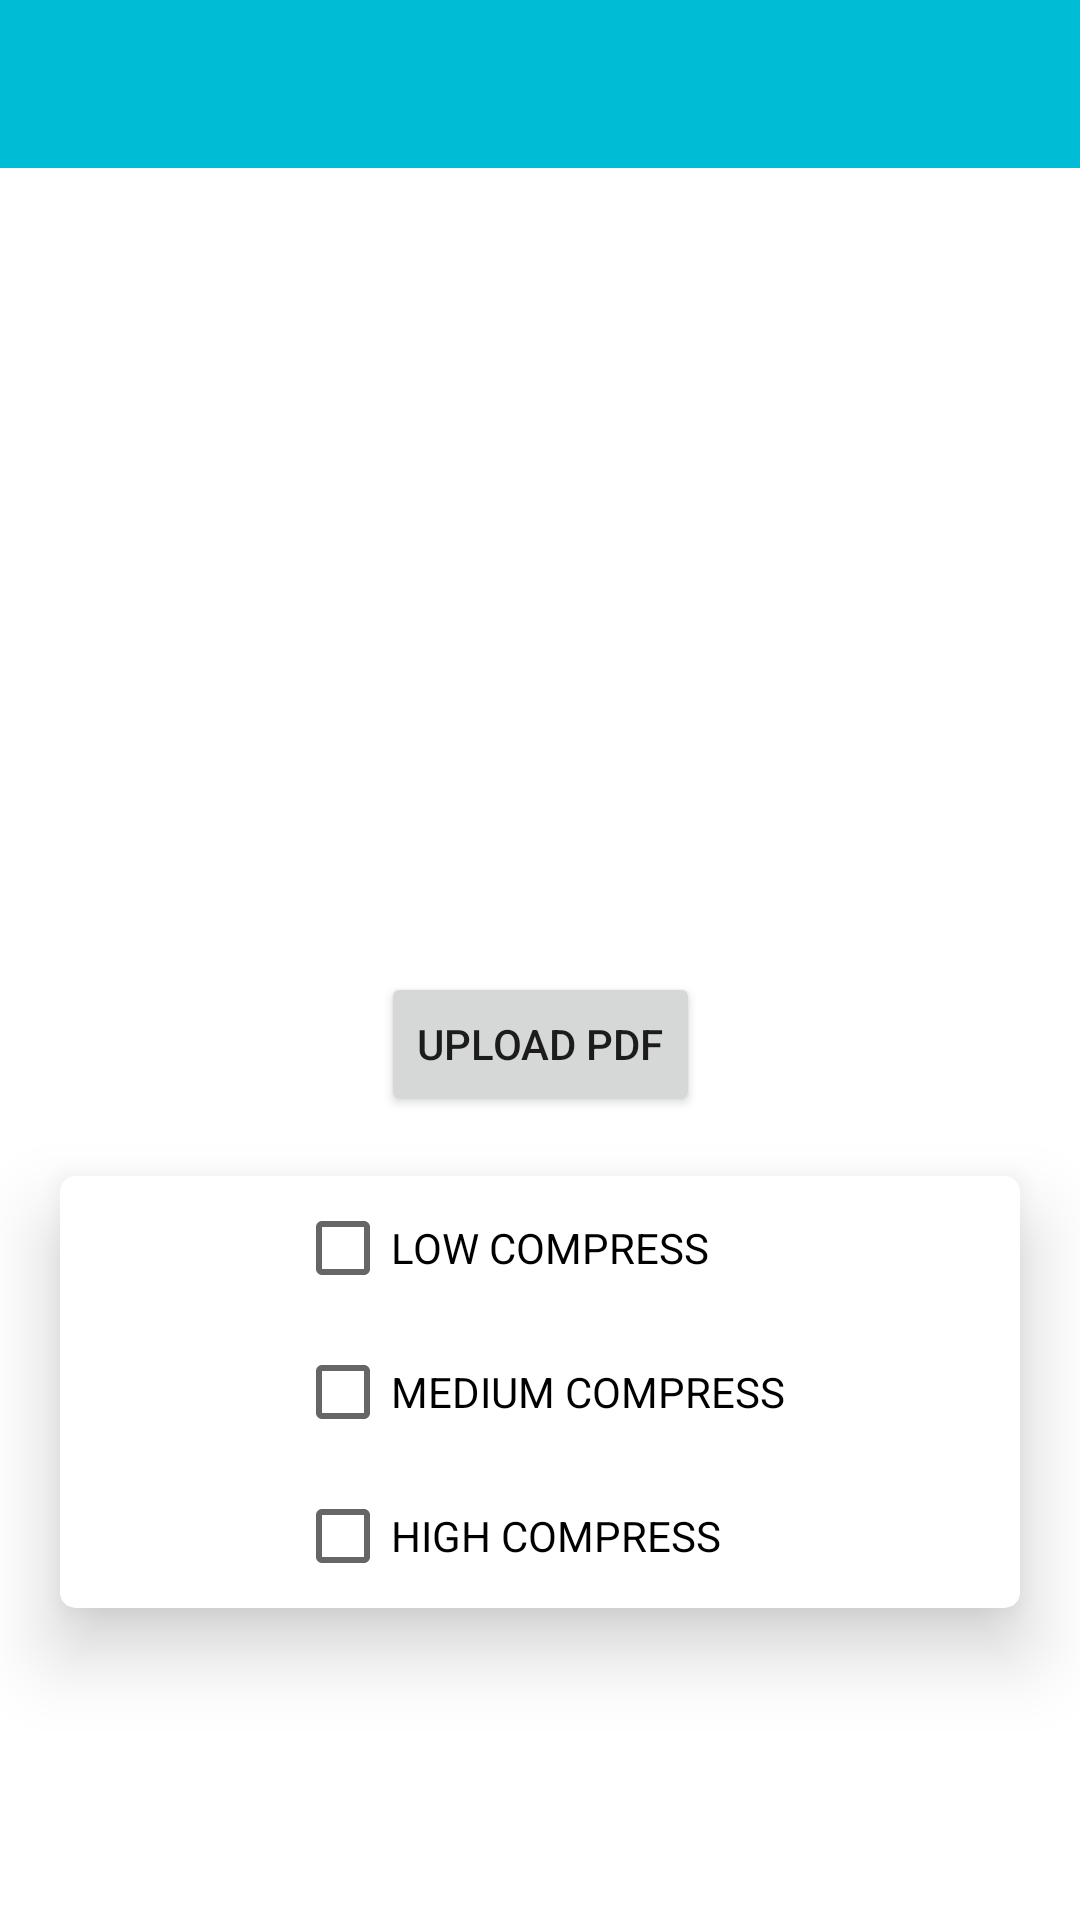

The Android layout XML behind this screen, and the referenced resources:
<!-- AndroidManifest.xml: application theme Theme.NAVIGATIONBOTTOMPRACTICE -->
<!-- res/layout/activity_compress_pdf.xml -->
<?xml version="1.0" encoding="utf-8"?>
<androidx.constraintlayout.widget.ConstraintLayout xmlns:android="http://schemas.android.com/apk/res/android"
    xmlns:app="http://schemas.android.com/apk/res-auto"
    xmlns:tools="http://schemas.android.com/tools"
    android:layout_width="match_parent"
    android:layout_height="match_parent"
    tools:context=".tools.compress_pdf">

    <include
        android:id="@+id/main_tool_bar1"
        layout="@layout/home_page_action">
    </include>

    <Button
        android:id="@+id/button"
        android:gravity="center"
        android:layout_width="wrap_content"
        android:layout_height="wrap_content"
        android:text="UPLOAD PDF"
        app:layout_constraintTop_toBottomOf="@id/main_tool_bar1"
        app:layout_constraintEnd_toEndOf="parent"
        app:layout_constraintBottom_toBottomOf="parent"
        app:layout_constraintStart_toStartOf="parent"
        tools:layout_editor_absoluteX="158dp"
        tools:layout_editor_absoluteY="321dp"
        tools:ignore="HardcodedText" />
<androidx.cardview.widget.CardView
    android:layout_marginStart="20dp"
    android:layout_marginEnd="20dp"
    android:layout_width="match_parent"
    android:layout_height="wrap_content"
    app:layout_constraintStart_toStartOf="parent"
    app:layout_constraintEnd_toEndOf="parent"
    app:layout_constraintTop_toBottomOf="@id/button"
    android:layout_marginTop="20dp"
    app:cardCornerRadius="5dp"
    app:cardElevation="15dp"
    >

    <LinearLayout
        android:layout_gravity="center"
        android:layout_width="wrap_content"
        android:layout_height="wrap_content"
        android:orientation="vertical">

        <CheckBox
            android:id="@+id/low_compress"
            android:layout_width="wrap_content"
            android:layout_height="wrap_content"
            android:text="LOW COMPRESS"
            app:layout_constraintBottom_toBottomOf="parent"
            app:layout_constraintEnd_toEndOf="parent"
            app:layout_constraintHorizontal_bias="0.498"
            app:layout_constraintStart_toStartOf="parent"
            app:layout_constraintTop_toBottomOf="@id/button"
            app:layout_constraintVertical_bias="0.305"
            tools:ignore="HardcodedText" />

        <CheckBox
            android:id="@+id/medium_compress"
            android:layout_width="wrap_content"
            android:layout_height="wrap_content"
            android:text="MEDIUM COMPRESS"
            app:layout_constraintBottom_toBottomOf="parent"
            app:layout_constraintEnd_toEndOf="parent"
            app:layout_constraintHorizontal_bias="0.498"
            app:layout_constraintStart_toStartOf="parent"
            app:layout_constraintTop_toBottomOf="@id/low_compress"
            app:layout_constraintVertical_bias="0.132"
            tools:ignore="HardcodedText" />

        <CheckBox
            android:layout_width="wrap_content"
            android:layout_height="wrap_content"
            android:text="HIGH COMPRESS"
            app:layout_constraintBottom_toBottomOf="parent"
            app:layout_constraintEnd_toEndOf="parent"
            app:layout_constraintHorizontal_bias="0.498"
            app:layout_constraintStart_toStartOf="parent"
            app:layout_constraintTop_toBottomOf="@id/medium_compress"
            app:layout_constraintVertical_bias="0.132"
            tools:ignore="HardcodedText" />
    </LinearLayout>

</androidx.cardview.widget.CardView>


</androidx.constraintlayout.widget.ConstraintLayout>
<!-- res/layout/home_page_action.xml (included above) -->
<?xml version="1.0" encoding="utf-8"?>
<androidx.appcompat.widget.Toolbar
    xmlns:android="http://schemas.android.com/apk/res/android"
    xmlns:app="http://schemas.android.com/apk/res-auto"
    android:layout_width="match_parent"
    android:layout_height="?attr/actionBarSize"
    android:background="@color/personal"
    app:titleTextColor="@color/black"
    android:id="@+id/home_page_action"
    android:theme="@style/ThemeOverlay.AppCompat.Dark">

</androidx.appcompat.widget.Toolbar>
<!-- resources referenced by this layout -->
<resources>
  <color name="black">#FF000000</color>
  <color name="personal">#00BCD4</color>
  <style name="Theme.NAVIGATIONBOTTOMPRACTICE" parent="Theme.MaterialComponents.Light.NoActionBar">
          
          <item name="colorPrimary">@color/personal</item>
          <item name="colorPrimaryVariant">@color/personal</item>
          <item name="colorOnPrimary">@color/white</item>
          
          <item name="colorSecondary">@color/teal_200</item>
          <item name="colorSecondaryVariant">@color/teal_700</item>
          <item name="colorOnSecondary">@color/black</item>
          
          <item name="android:statusBarColor" tools:targetApi="l">?attr/colorPrimaryVariant</item>
          
          <item name="android:forceDarkAllowed" tools:targetApi="q">false</item>
      </style>
  <color name="white">#FFFFFFFF</color>
  <color name="teal_200">#FF03DAC5</color>
  <color name="teal_700">#FF018786</color>
</resources>
